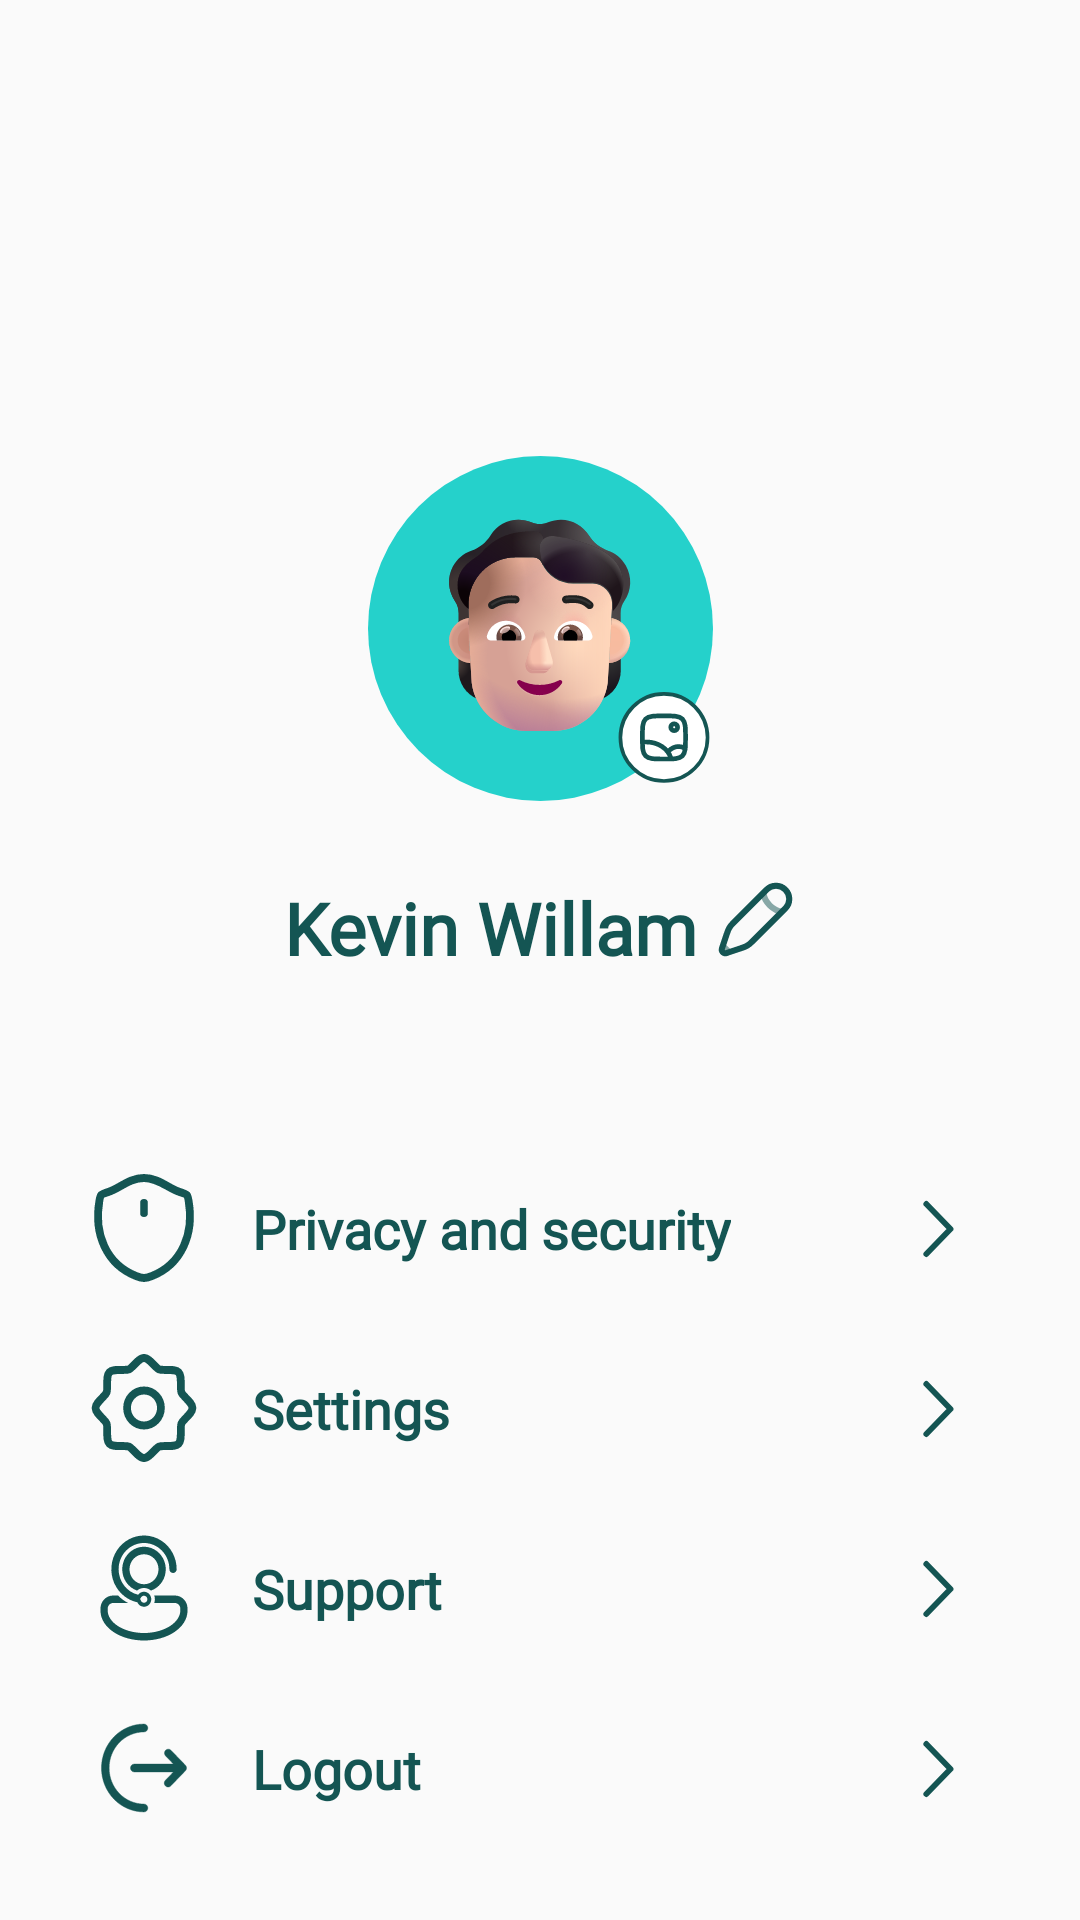

Reconstruct the res/layout file that produces this screen, plus the resources it refers to.
<!-- AndroidManifest.xml: application theme Theme.Dentiva -->
<!-- res/layout/fragment_profile.xml -->
<?xml version="1.0" encoding="utf-8"?>
<FrameLayout xmlns:android="http://schemas.android.com/apk/res/android"
    xmlns:app="http://schemas.android.com/apk/res-auto"
    xmlns:tools="http://schemas.android.com/tools"
    android:layout_width="match_parent"
    android:layout_height="match_parent"
    tools:context=".view.profile.ProfileFragment">

    <androidx.constraintlayout.widget.ConstraintLayout
        android:layout_width="match_parent"
        android:layout_height="match_parent">

        <ImageView
            android:id="@+id/imageView6"
            android:layout_width="115dp"
            android:layout_height="115dp"
            android:layout_marginTop="152dp"
            android:background="@drawable/profile_pict"
            app:layout_constraintEnd_toEndOf="parent"
            app:layout_constraintStart_toStartOf="parent"
            app:layout_constraintTop_toTopOf="parent" />

        <LinearLayout
            android:id="@+id/linearLayout5"
            android:layout_width="wrap_content"
            android:layout_height="wrap_content"
            android:layout_marginTop="26dp"
            app:layout_constraintEnd_toEndOf="parent"
            app:layout_constraintStart_toStartOf="parent"
            app:layout_constraintTop_toBottomOf="@+id/imageView6"
            tools:ignore="UseCompoundDrawables">

            <TextView
                android:layout_width="wrap_content"
                android:layout_height="wrap_content"
                android:fontFamily="@font/poppins_regular"
                android:text="@string/username"
                android:textColor="@color/dark_main"
                android:textSize="24sp"
                android:textStyle="bold" />

            <ImageView
                android:layout_width="27dp"
                android:layout_height="27dp"
                android:layout_marginStart="6dp"
                android:background="@drawable/icon_pen"
                android:contentDescription="@string/icon_files"
                app:layout_constraintStart_toStartOf="parent"
                app:layout_constraintTop_toBottomOf="@+id/textView9" />
        </LinearLayout>

        <ImageView
            android:id="@+id/iv_security"
            android:layout_width="40dp"
            android:layout_height="40dp"
            android:layout_marginStart="28dp"
            android:layout_marginTop="64dp"
            android:background="@drawable/icon_secure"
            android:contentDescription="@string/icon_secure"
            app:layout_constraintStart_toStartOf="parent"
            app:layout_constraintTop_toBottomOf="@+id/linearLayout5" />

        <TextView
            android:id="@+id/tv_security"
            android:layout_width="wrap_content"
            android:layout_height="wrap_content"
            android:layout_marginStart="16dp"
            android:fontFamily="@font/poppins_regular"
            android:text="@string/privacy_and_security"
            android:textColor="@color/dark_main"
            android:textSize="18sp"
            android:textStyle="bold"
            app:layout_constraintBottom_toBottomOf="@+id/iv_security"
            app:layout_constraintStart_toEndOf="@+id/iv_security"
            app:layout_constraintTop_toTopOf="@+id/iv_security" />

        <ImageView
            android:id="@+id/iv_arrow_security"
            android:layout_width="40dp"
            android:layout_height="40dp"
            android:layout_marginEnd="28dp"
            android:background="@drawable/icon_arrow"
            android:contentDescription="@string/enter"
            app:layout_constraintBottom_toBottomOf="@+id/tv_security"
            app:layout_constraintEnd_toEndOf="parent"
            app:layout_constraintTop_toTopOf="@+id/tv_security" />

        <ImageView
            android:id="@+id/iv_setting"
            android:layout_width="40dp"
            android:layout_height="40dp"
            android:layout_marginStart="28dp"
            android:layout_marginTop="20dp"
            android:background="@drawable/icon_setting"
            android:contentDescription="@string/icon_setting"
            app:layout_constraintStart_toStartOf="parent"
            app:layout_constraintTop_toBottomOf="@+id/iv_security" />

        <TextView
            android:id="@+id/tv_setting"
            android:layout_width="wrap_content"
            android:layout_height="wrap_content"
            android:layout_marginStart="16dp"
            android:fontFamily="@font/poppins_regular"
            android:text="@string/settings"
            android:textColor="@color/dark_main"
            android:textSize="18sp"
            android:textStyle="bold"
            app:layout_constraintBottom_toBottomOf="@+id/iv_setting"
            app:layout_constraintStart_toEndOf="@+id/iv_setting"
            app:layout_constraintTop_toTopOf="@+id/iv_setting" />

        <ImageView
            android:id="@+id/iv_arrow_settings"
            android:layout_width="40dp"
            android:layout_height="40dp"
            android:layout_marginEnd="28dp"
            android:background="@drawable/icon_arrow"
            android:contentDescription="@string/enter"
            app:layout_constraintBottom_toBottomOf="@+id/tv_setting"
            app:layout_constraintEnd_toEndOf="parent"
            app:layout_constraintTop_toTopOf="@+id/tv_setting" />

        <ImageView
            android:id="@+id/iv_support"
            android:layout_width="40dp"
            android:layout_height="40dp"
            android:layout_marginStart="28dp"
            android:layout_marginTop="20dp"
            android:background="@drawable/icon_support"
            android:contentDescription="@string/icon_support"
            app:layout_constraintStart_toStartOf="parent"
            app:layout_constraintTop_toBottomOf="@+id/iv_setting" />

        <TextView
            android:id="@+id/tv_support"
            android:layout_width="wrap_content"
            android:layout_height="wrap_content"
            android:layout_marginStart="16dp"
            android:fontFamily="@font/poppins_regular"
            android:text="@string/support"
            android:textColor="@color/dark_main"
            android:textSize="18sp"
            android:textStyle="bold"
            app:layout_constraintBottom_toBottomOf="@+id/iv_support"
            app:layout_constraintStart_toEndOf="@+id/iv_support"
            app:layout_constraintTop_toTopOf="@+id/iv_support" />

        <ImageView
            android:id="@+id/iv_arrow_support"
            android:layout_width="40dp"
            android:layout_height="40dp"
            android:layout_marginEnd="28dp"
            android:background="@drawable/icon_arrow"
            android:contentDescription="@string/enter"
            app:layout_constraintBottom_toBottomOf="@+id/tv_support"
            app:layout_constraintEnd_toEndOf="parent"
            app:layout_constraintTop_toTopOf="@+id/tv_support" />

        <ImageView
            android:id="@+id/iv_logout"
            android:layout_width="40dp"
            android:layout_height="40dp"
            android:layout_marginStart="28dp"
            android:layout_marginTop="20dp"
            android:background="@drawable/icon_logout"
            android:contentDescription="@string/icon_logout"
            app:layout_constraintStart_toStartOf="parent"
            app:layout_constraintTop_toBottomOf="@+id/iv_support" />

        <TextView
            android:id="@+id/tv_logout"
            android:layout_width="wrap_content"
            android:layout_height="wrap_content"
            android:layout_marginStart="16dp"
            android:fontFamily="@font/poppins_regular"
            android:text="@string/logout"
            android:textColor="@color/dark_main"
            android:textSize="18sp"
            android:textStyle="bold"
            app:layout_constraintBottom_toBottomOf="@+id/iv_logout"
            app:layout_constraintStart_toEndOf="@+id/iv_logout"
            app:layout_constraintTop_toTopOf="@+id/iv_logout" />

        <ImageView
            android:id="@+id/iv_arrow_logout"
            android:layout_width="40dp"
            android:layout_height="40dp"
            android:layout_marginEnd="28dp"
            android:background="@drawable/icon_arrow"
            android:contentDescription="@string/enter"
            app:layout_constraintBottom_toBottomOf="@+id/tv_logout"
            app:layout_constraintEnd_toEndOf="parent"
            app:layout_constraintTop_toTopOf="@+id/tv_logout" />

    </androidx.constraintlayout.widget.ConstraintLayout>
</FrameLayout>
<!-- resources referenced by this layout -->
<resources>
  <color name="dark_main">#145553</color>
  <!-- drawable icon_arrow (drawable) -->
  <vector xmlns:android="http://schemas.android.com/apk/res/android"
      android:width="31dp"
      android:height="30dp"
      android:viewportWidth="31"
      android:viewportHeight="30">
    <path
        android:pathData="M13,21.25L19.25,15L13,8.75"
        android:strokeLineJoin="round"
        android:strokeWidth="1.5"
        android:fillColor="#00000000"
        android:strokeColor="#145553"
        android:strokeLineCap="round"/>
  </vector>
  <!-- drawable icon_pen (drawable) -->
  <vector xmlns:android="http://schemas.android.com/apk/res/android"
      android:width="18dp"
      android:height="18dp"
      android:viewportWidth="18"
      android:viewportHeight="18">
    <group>
      <clip-path
          android:pathData="M0,0h18v18h-18z"/>
      <path
          android:pathData="M11.465,2.364L10.77,3.059L4.379,9.449C3.947,9.883 3.73,10.099 3.544,10.338C3.324,10.62 3.136,10.924 2.982,11.246C2.852,11.519 2.756,11.81 2.562,12.391L1.742,14.851L1.541,15.453C1.493,15.593 1.487,15.744 1.52,15.888C1.554,16.032 1.628,16.163 1.732,16.268C1.837,16.372 1.968,16.446 2.112,16.48C2.256,16.514 2.407,16.507 2.547,16.459L3.149,16.258L5.609,15.438C6.191,15.245 6.481,15.148 6.754,15.018C7.076,14.864 7.381,14.676 7.662,14.456C7.901,14.27 8.117,14.054 8.55,13.621L14.941,7.23L15.636,6.535C16.189,5.982 16.5,5.232 16.5,4.449C16.5,3.667 16.189,2.917 15.636,2.364C15.083,1.811 14.333,1.5 13.551,1.5C12.769,1.5 12.018,1.811 11.465,2.364Z"
          android:strokeWidth="1.35"
          android:fillColor="#00000000"
          android:strokeColor="#145553"/>
      <path
          android:pathData="M10.77,3.059C10.77,3.059 10.857,4.536 12.16,5.84C13.464,7.143 14.941,7.229 14.941,7.229M3.148,16.259L1.741,14.852"
          android:strokeAlpha="0.5"
          android:strokeWidth="1.35"
          android:fillColor="#00000000"
          android:strokeColor="#145553"
          android:fillAlpha="0.5"/>
    </group>
  </vector>
  <!-- drawable icon_secure (drawable) -->
  <vector xmlns:android="http://schemas.android.com/apk/res/android"
      android:width="31dp"
      android:height="30dp"
      android:viewportWidth="31"
      android:viewportHeight="30">
    <path
        android:pathData="M15.5,8.75V11.25M15.498,2.5C11.738,2.5 9.3,5.024 6.417,5.944C5.245,6.319 4.659,6.505 4.421,6.769C4.184,7.031 4.115,7.418 3.976,8.188C2.489,16.433 5.739,24.055 13.489,27.022C14.32,27.341 14.736,27.5 15.501,27.5C16.266,27.5 16.684,27.34 17.516,27.021C25.265,24.055 28.511,16.433 27.024,8.188C26.885,7.418 26.815,7.031 26.577,6.767C26.34,6.504 25.755,6.318 24.583,5.944C21.699,5.024 19.257,2.5 15.498,2.5Z"
        android:strokeLineJoin="round"
        android:strokeWidth="2"
        android:fillColor="#00000000"
        android:strokeColor="#145553"
        android:strokeLineCap="round"/>
  </vector>
  <string name="enter">Enter</string>
  <string name="icon_files">Icon Files</string>
  <string name="icon_logout">Logout Icon</string>
  <string name="icon_secure">Secure Icon</string>
  <string name="icon_setting">Setting Icon\n</string>
  <string name="icon_support">Support Icon\n</string>
  <string name="logout">Logout</string>
  <string name="privacy_and_security">Privacy and security</string>
  <string name="settings">Settings</string>
  <string name="support">Support</string>
  <string name="username">Kevin Willam</string>
  <style name="Theme.Dentiva" parent="Base.Theme.Dentiva" />
  <style name="Base.Theme.Dentiva" parent="Theme.AppCompat.Light.NoActionBar">
          
          
      </style>
</resources>
